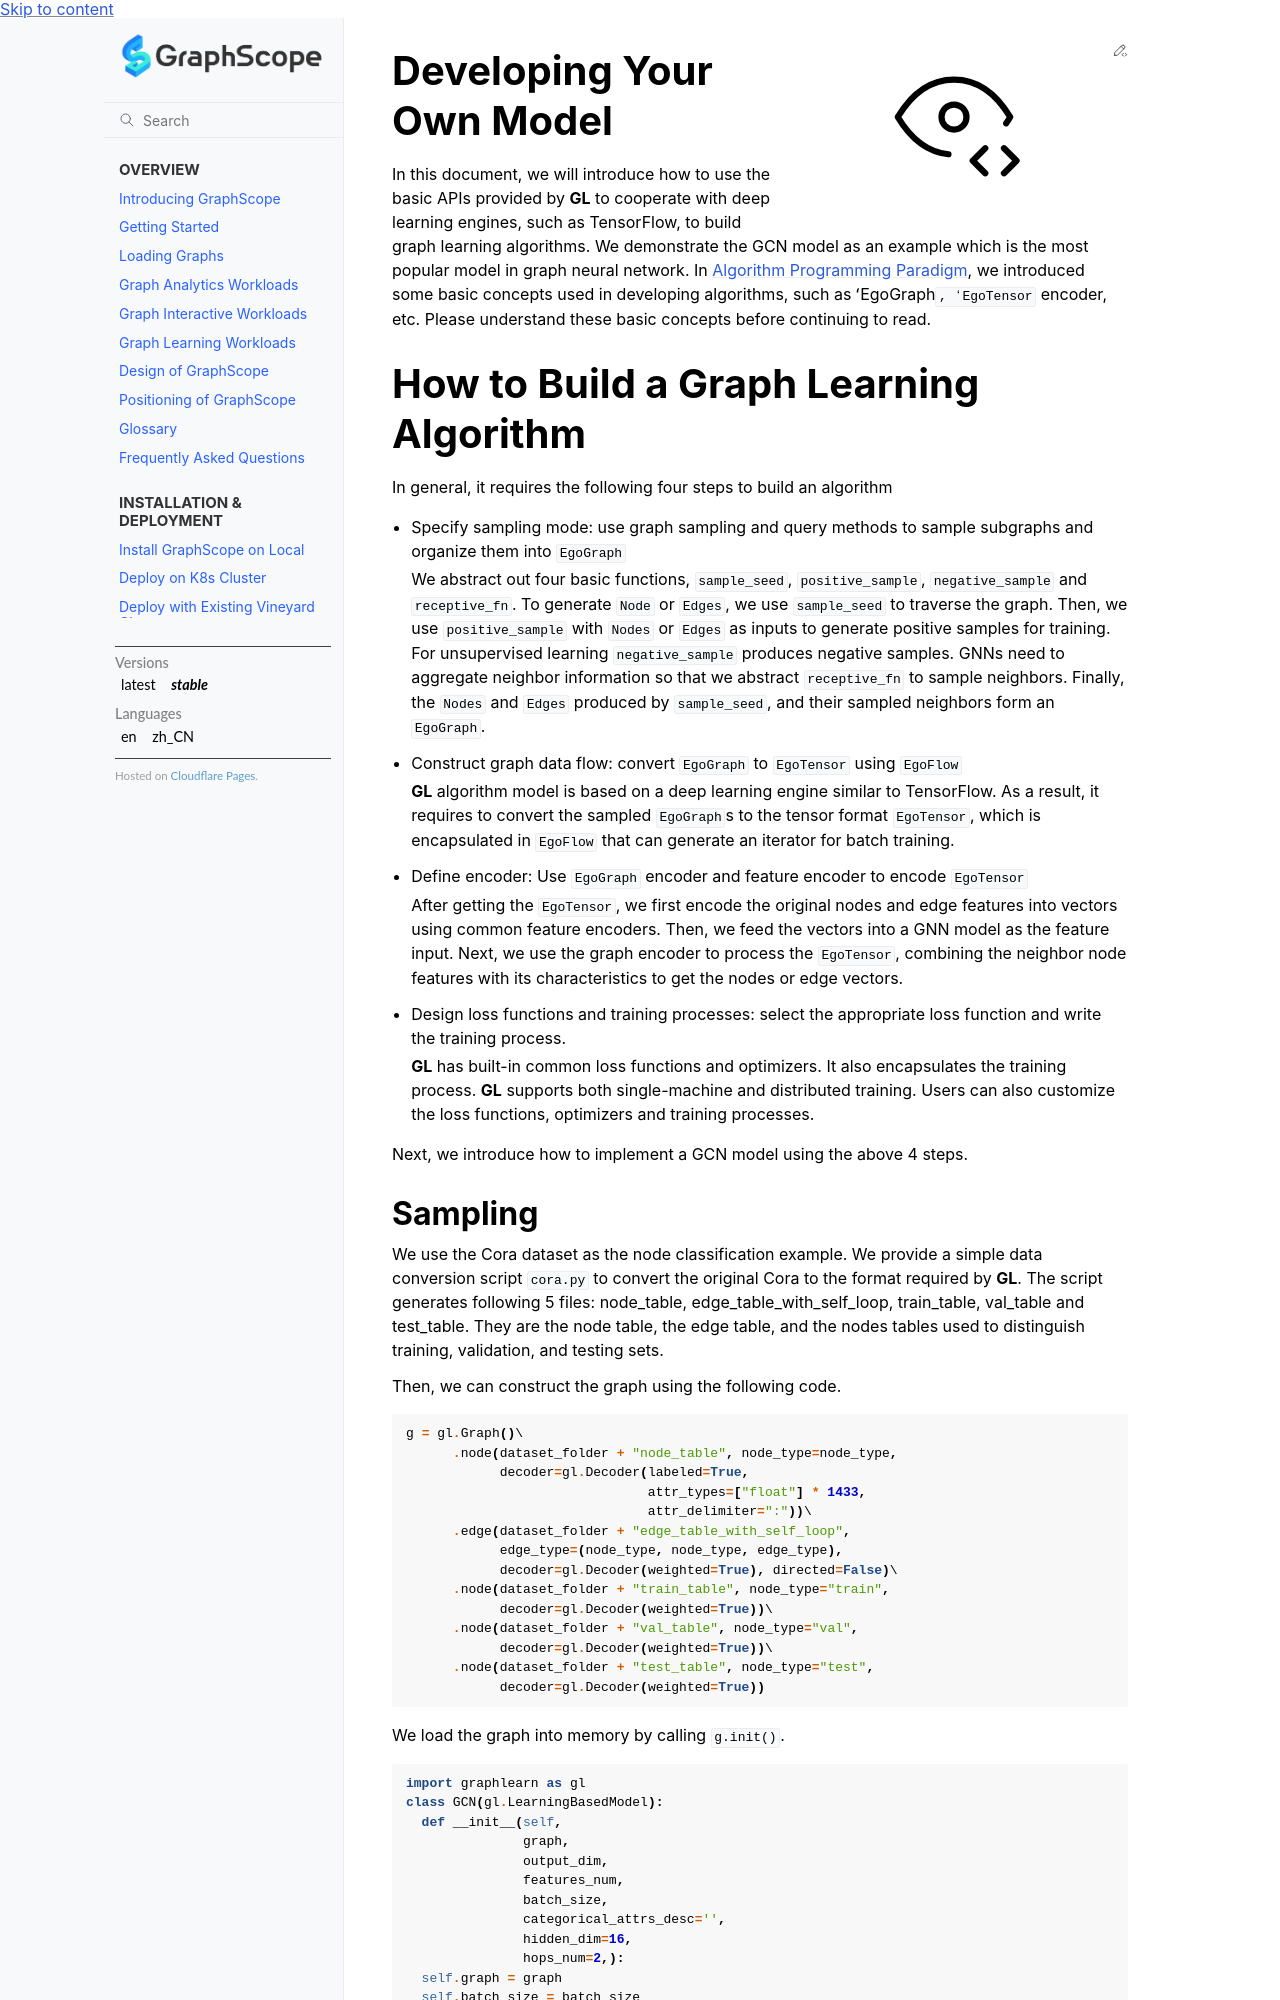

repository: alibaba/GraphScope · page: docs/reference/gnn_engine/algo_en.html · generator: sphinx

Developing Your Own Model
=========================

In this document, we will introduce how to use the basic APIs provided
by **GL** to cooperate with deep learning engines, such as TensorFlow,
to build graph learning algorithms. We demonstrate the GCN model as an
example which is the most popular model in graph neural network. In
`Algorithm Programming Paradigm <model_programming_cn.md>`__, we
introduced some basic concepts used in developing algorithms, such as
ʻEgoGraph\ ``, ʻEgoTensor`` encoder, etc. Please understand these basic
concepts before continuing to read.

How to Build a Graph Learning Algorithm
=======================================

In general, it requires the following four steps to build an algorithm

-  Specify sampling mode: use graph sampling and query methods to sample
   subgraphs and organize them into ``EgoGraph``

   We abstract out four basic functions, ``sample_seed``,
   ``positive_sample``, ``negative_sample`` and ``receptive_fn``. To
   generate ``Node`` or ``Edges``, we use ``sample_seed`` to traverse
   the graph. Then, we use ``positive_sample`` with ``Nodes`` or
   ``Edges`` as inputs to generate positive samples for training. For
   unsupervised learning ``negative_sample`` produces negative samples.
   GNNs need to aggregate neighbor information so that we abstract
   ``receptive_fn`` to sample neighbors. Finally, the ``Nodes`` and
   ``Edges`` produced by ``sample_seed``, and their sampled neighbors
   form an ``EgoGraph``.

-  Construct graph data flow: convert ``EgoGraph`` to ``EgoTensor``
   using ``EgoFlow``

   **GL** algorithm model is based on a deep learning engine similar to
   TensorFlow. As a result, it requires to convert the sampled
   ``EgoGraph``\ s to the tensor format ``EgoTensor``, which is
   encapsulated in ``EgoFlow`` that can generate an iterator for batch
   training.

-  Define encoder: Use ``EgoGraph`` encoder and feature encoder to
   encode ``EgoTensor``

   After getting the ``EgoTensor``, we first encode the original nodes
   and edge features into vectors using common feature encoders. Then,
   we feed the vectors into a GNN model as the feature input. Next, we
   use the graph encoder to process the ``EgoTensor``, combining the
   neighbor node features with its characteristics to get the nodes or
   edge vectors.

-  Design loss functions and training processes: select the appropriate
   loss function and write the training process.

   **GL** has built-in common loss functions and optimizers. It also
   encapsulates the training process. **GL** supports both
   single-machine and distributed training. Users can also customize the
   loss functions, optimizers and training processes.

Next, we introduce how to implement a GCN model using the above 4 steps.
